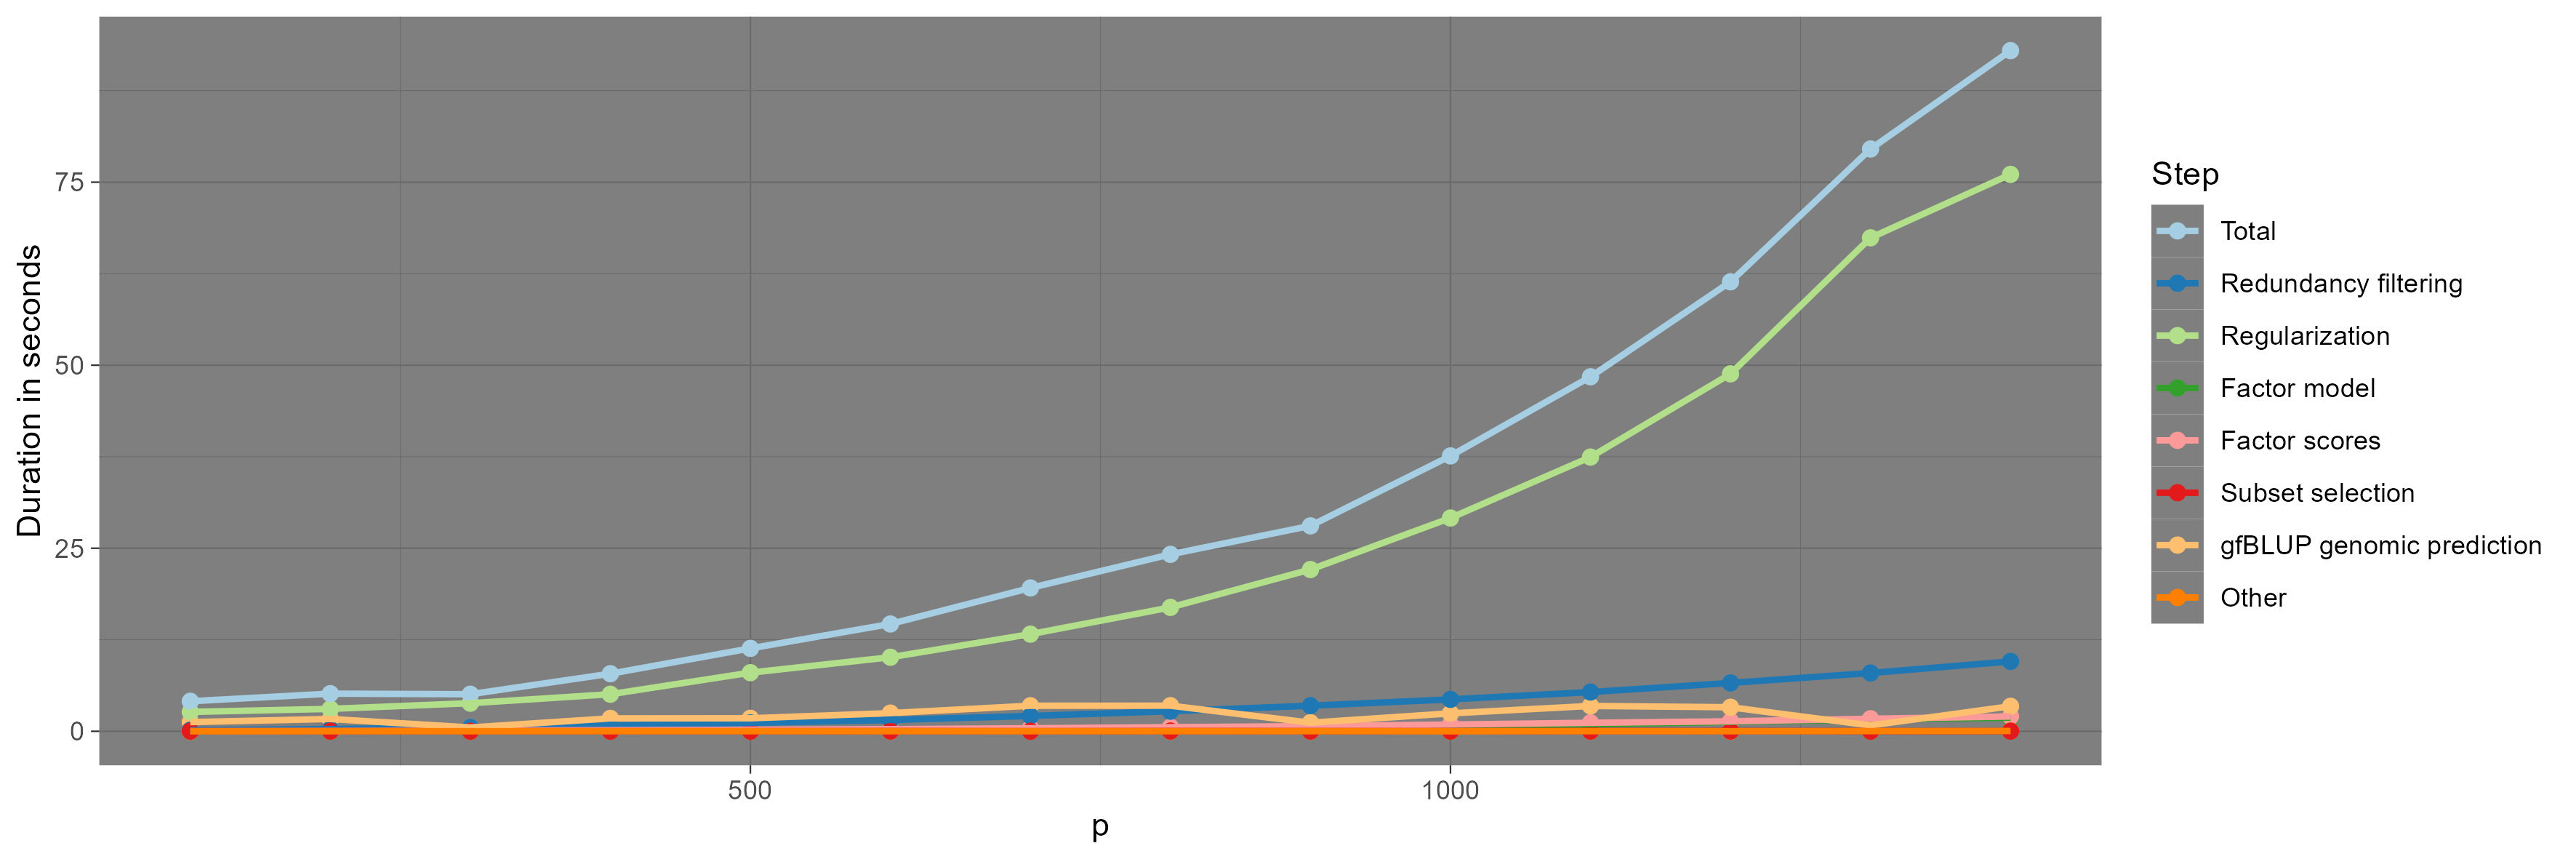

Values plotted in this chart, from the file beside it:
, Step, Run, p, Duration, Durations
1, Redundancy filtering, 1, 100, 0, 0.12
2, Regularization, 1, 100, 0, 2.53
3, Factor model, 1, 100, 0, 0
4, Factor scores, 1, 100, 0, 0.03
5, Subset selection, 1, 100, 0, 0.02
6, gfBLUP genomic prediction, 1, 100, 0, 1.3
7, Other, 1, 100, 0, 0
8, Redundancy filtering, 2, 100, 0, 0.24
9, Regularization, 2, 100, 0, 2.81
10, Factor model, 2, 100, 0, 0.01
11, Factor scores, 2, 100, 0, 0.02
12, Subset selection, 2, 100, 0, 0.02
13, gfBLUP genomic prediction, 2, 100, 0, 1.18
14, Other, 2, 100, 0, 0
15, Redundancy filtering, 3, 100, 0, 0.14
16, Regularization, 3, 100, 0, 2.51
17, Factor model, 3, 100, 0, 0.02
18, Factor scores, 3, 100, 0, 0.02
19, Subset selection, 3, 100, 0, 0.01
20, gfBLUP genomic prediction, 3, 100, 0, 1.25
21, Other, 3, 100, 0, 0
22, Redundancy filtering, 4, 100, 0, 0.12
23, Regularization, 4, 100, 0, 2.53
24, Factor model, 4, 100, 0, 0.02
25, Factor scores, 4, 100, 0, 0.01
26, Subset selection, 4, 100, 0, 0.02
27, gfBLUP genomic prediction, 4, 100, 0, 1.28
28, Other, 4, 100, 0, 0
29, Redundancy filtering, 5, 100, 0, 0.14
30, Regularization, 5, 100, 0, 2.84
31, Factor model, 5, 100, 0, 0
32, Factor scores, 5, 100, 0, 0.03
33, Subset selection, 5, 100, 0, 0.02
34, gfBLUP genomic prediction, 5, 100, 0, 1.26
35, Other, 5, 100, 0, 0
36, Redundancy filtering, 1, 200, 0, 0.32
37, Regularization, 1, 200, 0, 3.04
38, Factor model, 1, 200, 0, 0.02
39, Factor scores, 1, 200, 0, 0.05
40, Subset selection, 1, 200, 0, 0.03
41, gfBLUP genomic prediction, 1, 200, 0, 1.78
42, Other, 1, 200, 0, 0
43, Redundancy filtering, 2, 200, 0, 0.3
44, Regularization, 2, 200, 0, 3.04
45, Factor model, 2, 200, 0, 0.02
46, Factor scores, 2, 200, 0, 0.05
47, Subset selection, 2, 200, 0, 0.03
48, gfBLUP genomic prediction, 2, 200, 0, 1.73
49, Other, 2, 200, 0, 0.02
50, Redundancy filtering, 3, 200, 0, 0.31
51, Regularization, 3, 200, 0, 3.03
52, Factor model, 3, 200, 0, 0.03
53, Factor scores, 3, 200, 0, 0.05
54, Subset selection, 3, 200, 0, 0.01
55, gfBLUP genomic prediction, 3, 200, 0, 1.61
56, Other, 3, 200, 0, 0
57, Redundancy filtering, 4, 200, 0, 0.3
58, Regularization, 4, 200, 0, 3.14
59, Factor model, 4, 200, 0, 0.02
60, Factor scores, 4, 200, 0, 0.04
... 430 more rows
